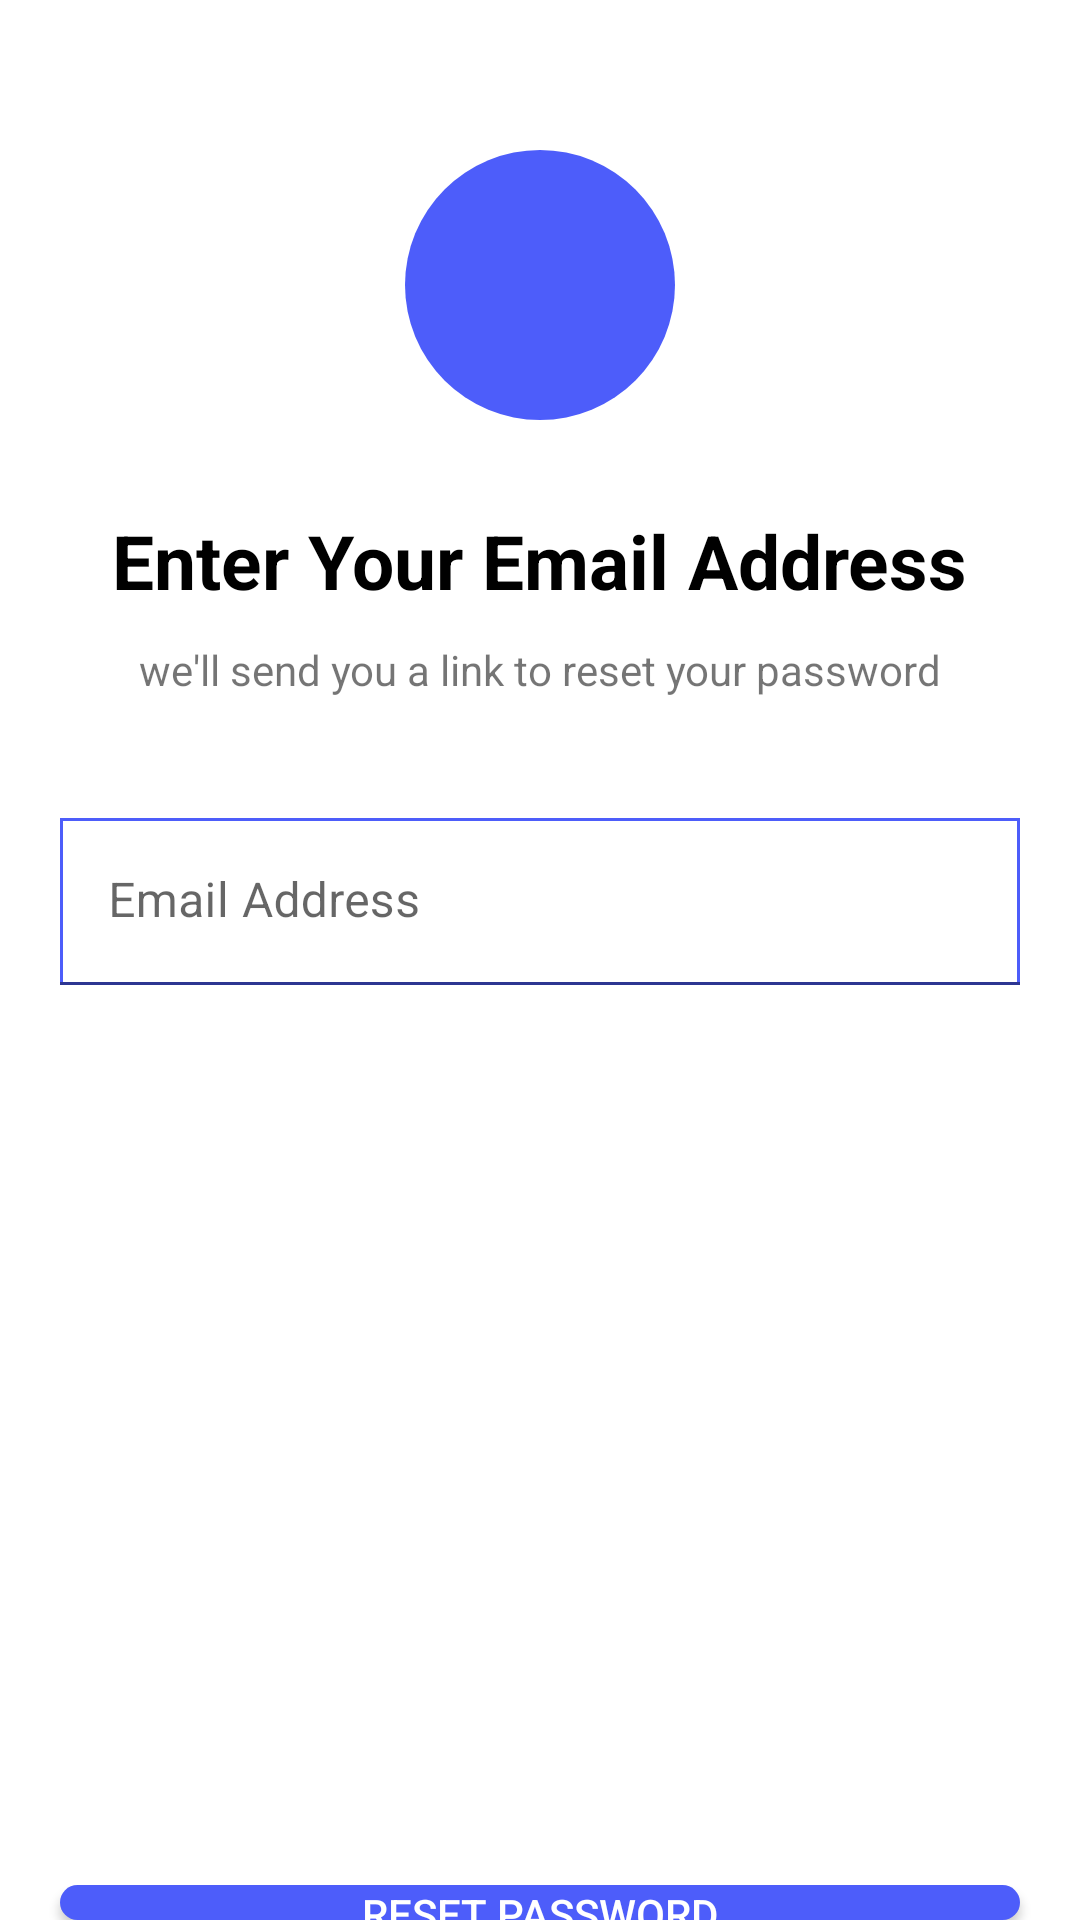

This screen was rendered from an Android layout file. Write that file and the resources it references.
<!-- AndroidManifest.xml: application theme Theme.CarApplication -->
<!-- res/layout/email_address.xml -->
<?xml version="1.0" encoding="utf-8"?>
<RelativeLayout xmlns:android="http://schemas.android.com/apk/res/android"
    xmlns:app="http://schemas.android.com/apk/res-auto"
    xmlns:tools="http://schemas.android.com/tools"
    android:layout_width="match_parent"
    android:layout_height="match_parent"
    tools:context=".finaproj.EmailAddress">
    <LinearLayout
        android:id="@+id/llOne"
        android:gravity="center"
        android:layout_width="90dp"
        android:layout_height="90dp"
        android:orientation="horizontal"
        android:background="@drawable/round_shape"
        android:layout_centerHorizontal="true"
        android:layout_marginTop="50dp">
        <ImageView
            android:backgroundTint="@color/white"
            android:layout_width="50dp"
            android:layout_height="50dp"
            android:background="@drawable/mail_img" />

    </LinearLayout>
    <RelativeLayout
        android:id="@+id/rlOne"
        android:layout_below="@id/llOne"
        android:layout_width="match_parent"
        android:layout_height="wrap_content"
        android:layout_marginTop="30dp">
        <TextView
            android:id="@+id/tvEmail"
            android:layout_width="wrap_content"
            android:layout_height="wrap_content"
            android:text="Enter Your Email Address"
            android:textColor="@color/black"
            android:textSize="25dp"
            android:textStyle="bold"
            android:layout_centerHorizontal="true"
            />
        <TextView
            android:layout_below="@id/tvEmail"
            android:layout_width="wrap_content"
            android:layout_height="wrap_content"
            android:text="we'll send you a link to reset your password"
            android:layout_marginTop="10dp"
            android:layout_centerInParent="true" />


    </RelativeLayout>
    <RelativeLayout
        android:id="@+id/rlTwo"
        android:layout_marginTop="30dp"
        android:layout_below="@id/rlOne"
        android:layout_width="match_parent"
        android:layout_height="wrap_content">
        <com.google.android.material.textfield.TextInputLayout
            android:layout_width="match_parent"
            android:layout_height="wrap_content">
            <EditText
                android:layout_width="match_parent"
                android:layout_height="wrap_content"
                android:hint="Email Address"
                android:layout_marginRight="20dp"
                android:layout_marginLeft="20dp"
                android:layout_marginTop="10dp"
                android:background="@drawable/account_design" />

        </com.google.android.material.textfield.TextInputLayout>




    </RelativeLayout>
    <RelativeLayout
        android:layout_below="@id/rlTwo"
        android:layout_width="match_parent"
        android:layout_height="wrap_content"
        android:layout_marginTop="300dp">

        <androidx.appcompat.widget.AppCompatButton
            android:id="@+id/btn_resetpasemail"
            android:layout_width="match_parent"
            android:layout_height="wrap_content"
            android:layout_centerInParent="true"
            android:layout_marginLeft="20dp"
            android:layout_marginRight="20dp"
            android:background="@drawable/rectangle_btn"
            android:text="Reset password"
            android:textColor="@color/white" />

    </RelativeLayout>


</RelativeLayout>
<!-- resources referenced by this layout -->
<resources>
  <color name="black">#FF000000</color>
  <color name="white">#FFFFFFFF</color>
  <!-- drawable account_design (drawable) -->
  <?xml version="1.0" encoding="utf-8"?>
  <shape xmlns:android="http://schemas.android.com/apk/res/android">
      <stroke android:color="@color/blue_parking" android:width="1dp"/>
  
  </shape>
  <!-- drawable rectangle_btn (drawable) -->
  <?xml version="1.0" encoding="utf-8"?>
  <shape xmlns:android="http://schemas.android.com/apk/res/android">
      <corners android:radius="10dp"/>
      <solid android:color="@color/blue2" />
  </shape>
  <!-- drawable round_shape (drawable) -->
  <?xml version="1.0" encoding="utf-8"?>
  <selector xmlns:android="http://schemas.android.com/apk/res/android">
      <item android:state_pressed="false">
          <shape >
  
              <corners
                  android:radius="50dp"
                  />
              <solid android:color="@color/blue2"/>
  
          </shape>
      </item>
  
  </selector>
  <style name="Theme.CarApplication" parent="Theme.MaterialComponents.DayNight.NoActionBar">
          
          <item name="colorPrimary">@color/purple_500</item>
          <item name="colorPrimaryVariant">@color/purple_700</item>
          <item name="colorOnPrimary">@color/white</item>
          
          <item name="colorSecondary">@color/teal_200</item>
          <item name="colorSecondaryVariant">@color/teal_700</item>
          <item name="colorOnSecondary">@color/black</item>
          
          <item name="android:statusBarColor">?attr/colorPrimaryVariant</item>
          
      </style>
  <color name="blue_parking">#4D5DFA</color>
  <color name="blue2">#4D5DFA</color>
  <color name="purple_500">#FF6200EE</color>
  <color name="purple_700">#FF3700B3</color>
  <color name="teal_200">#FF03DAC5</color>
  <color name="teal_700">#FF018786</color>
</resources>
